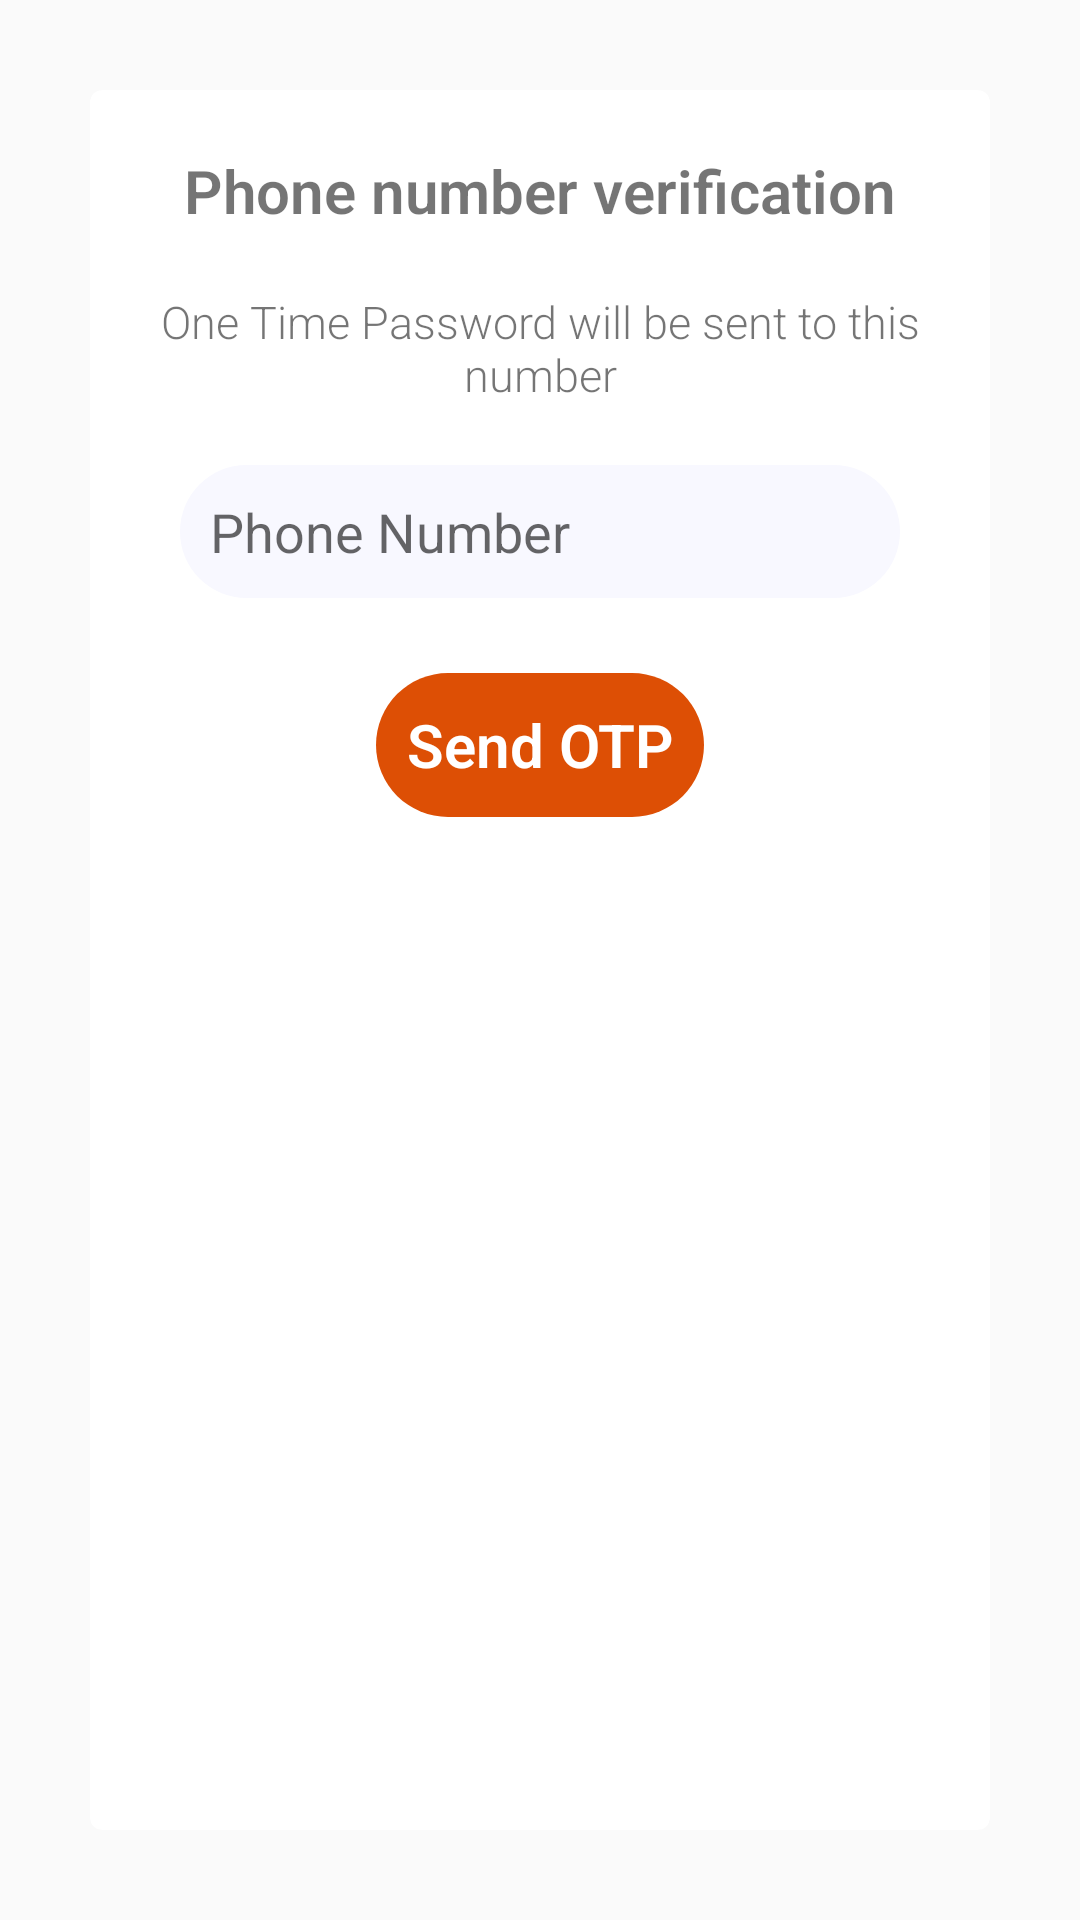

Android layout source for this screen:
<!-- AndroidManifest.xml: application theme AppTheme -->
<!-- res/layout/activity_phone_validation.xml -->
<?xml version="1.0" encoding="utf-8"?>
<LinearLayout
    xmlns:android="http://schemas.android.com/apk/res/android"
    xmlns:app="http://schemas.android.com/apk/res-auto"
    xmlns:tools="http://schemas.android.com/tools"
    android:layout_width="match_parent"
    android:layout_height="match_parent"
    tools:context="com.sleonegtb.accountopeningapp.PhoneValidation">


    <android.support.v7.widget.CardView
        android:layout_margin="30dp"
        app:cardCornerRadius="4dp"
        android:layout_width="match_parent"
        android:layout_height="match_parent" >

        <LinearLayout
            android:orientation="vertical"
            android:layout_width="match_parent"
            android:layout_height="match_parent">

            <TextView
                android:layout_marginTop="20dp"
                android:layout_width="wrap_content"
                android:layout_height="wrap_content"
                android:text="@string/pnv"
                android:textSize="20sp"
                android:textStyle="bold"
                android:layout_gravity="center_horizontal"/>

            <TextView
                android:layout_marginTop="20dp"
                android:layout_width="wrap_content"
                android:layout_height="wrap_content"
                android:text="One Time Password will be sent to this number"
                android:textSize="15sp"
                android:textAlignment="center"
                android:layout_gravity="center_horizontal"/>

            <TextView
                android:id="@+id/errorBar"
                android:visibility="gone"
                android:layout_marginTop="90dp"
                android:background="@drawable/errorbg"
                android:layout_width="match_parent"
                android:layout_height="wrap_content"
                android:text="@string/phErr"
                android:textSize="18sp"
                android:textColor="@color/colorWhite"
                android:layout_marginRight="30dp"
                android:layout_marginLeft="30dp"
                android:layout_gravity="center_horizontal" />

            <EditText
                android:id="@+id/phone_no"
                android:inputType="phone"
                android:background="@drawable/edittextstyle"
                android:hint="Phone Number"
                android:layout_marginTop="20dp"
                android:layout_width="match_parent"
                android:layout_marginRight="30dp"
                android:layout_marginLeft="30dp"
                android:layout_height="wrap_content"
                android:layout_gravity="center_horizontal"/>


            <TextView
                android:id="@+id/errorBar1"
                android:visibility="gone"
                android:layout_marginTop="90dp"
                android:background="@drawable/errorbg"
                android:layout_width="match_parent"
                android:layout_height="wrap_content"
                android:text="@string/otpErr"
                android:textSize="18sp"
                android:textColor="@color/colorWhite"
                android:layout_marginRight="30dp"
                android:layout_marginLeft="30dp"
                android:layout_gravity="center_horizontal" />

            <EditText
                android:id="@+id/otp_box"
                android:inputType="number"
                android:background="@drawable/edittextstyle"
                android:visibility="gone"
                android:hint="Enter OTP"
                android:layout_marginTop="20dp"
                android:layout_width="match_parent"
                android:layout_marginRight="30dp"
                android:layout_marginLeft="30dp"
                android:layout_height="wrap_content"
                android:layout_gravity="center_horizontal"/>

            <Button
                android:id="@+id/send_otp"
                android:background="@drawable/buttonstyle"
                android:text="Send OTP"
                android:textColor="@color/colorWhite"
                android:layout_marginTop="25dp"
                android:textStyle="bold"
                android:textSize="20dp"
                android:layout_width="wrap_content"
                android:layout_height="wrap_content"
                android:layout_gravity="center_horizontal"/>

            <Button
                android:id="@+id/val_otp"
                android:visibility="gone"
                android:background="@drawable/buttonstyle"
                android:text="Validate OTP"
                android:textColor="@color/colorWhite"
                android:layout_marginTop="25dp"
                android:textStyle="bold"
                android:textSize="20dp"
                android:layout_width="wrap_content"
                android:layout_height="wrap_content"
                android:layout_gravity="center_horizontal"/>

            <TextView
                android:id="@+id/tv_response"
                android:layout_marginTop="35dp"
                android:visibility="gone"
                android:layout_width="match_parent"
                android:layout_height="wrap_content"/>

        </LinearLayout>

    </android.support.v7.widget.CardView>

</LinearLayout>
<!-- resources referenced by this layout -->
<resources>
  <color name="colorWhite">#FFFFFF</color>
  <!-- drawable buttonstyle (drawable) -->
  <?xml version="1.0" encoding="utf-8"?>
  <shape xmlns:android="http://schemas.android.com/apk/res/android">
      <corners android:radius="30dp"></corners>
      <padding android:bottom="10dp"
          android:right="10dp"
          android:left="10dp"
          android:top="10dp"/>
      <solid android:color="@color/colorPrimary"/>
  </shape>
  <!-- drawable edittextstyle (drawable) -->
  <?xml version="1.0" encoding="utf-8"?>
  <shape xmlns:android="http://schemas.android.com/apk/res/android">
      <corners android:radius="40dp"></corners>
      <padding android:bottom="10dp"
          android:right="10dp"
          android:left="10dp"
          android:top="10dp"/>
      <solid android:color="@color/colorLoginBG"/>
  </shape>
  <!-- drawable errorbg (drawable) -->
  <?xml version="1.0" encoding="utf-8"?>
  <shape xmlns:android="http://schemas.android.com/apk/res/android">
      <corners android:radius="20dp"></corners>
      <padding android:bottom="10dp"
          android:right="10dp"
          android:left="10dp"
          android:top="10dp"/>
      <solid android:color="@color/colorRed"/>
  </shape>
  <string name="otpErr">Please Enter Correct OTP</string>
  <string name="phErr">Please Enter Phone Number</string>
  <string name="pnv">Phone number verification</string>
  <style name="AppTheme" parent="Theme.AppCompat.Light.DarkActionBar">
          
          <item name="colorPrimary">@color/colorPrimary</item>
          <item name="colorPrimaryDark">@color/colorPrimaryDark</item>
          <item name="colorAccent">@color/colorAccent</item>
          <item name="android:textViewStyle">@style/RobotoTextViewStyle</item>
          <item name="buttonStyle">@style/RobotoButtonStyle</item>
      </style>
  <color name="colorPrimary">#dd4f05</color>
  <color name="colorLoginBG">#f8f8ff</color>
  <color name="colorRed">#FF0000</color>
  <color name="colorPrimaryDark">#424a52</color>
  <color name="colorAccent">#FF4081</color>
  <style name="RobotoTextViewStyle" parent="android:Widget.TextView">
          <item name="android:fontFamily">sans-serif-light</item>
      </style>
  <style name="RobotoButtonStyle" parent="android:Widget.Holo.Button">
          <item name="android:fontFamily">sans-serif-light</item>
      </style>
</resources>
